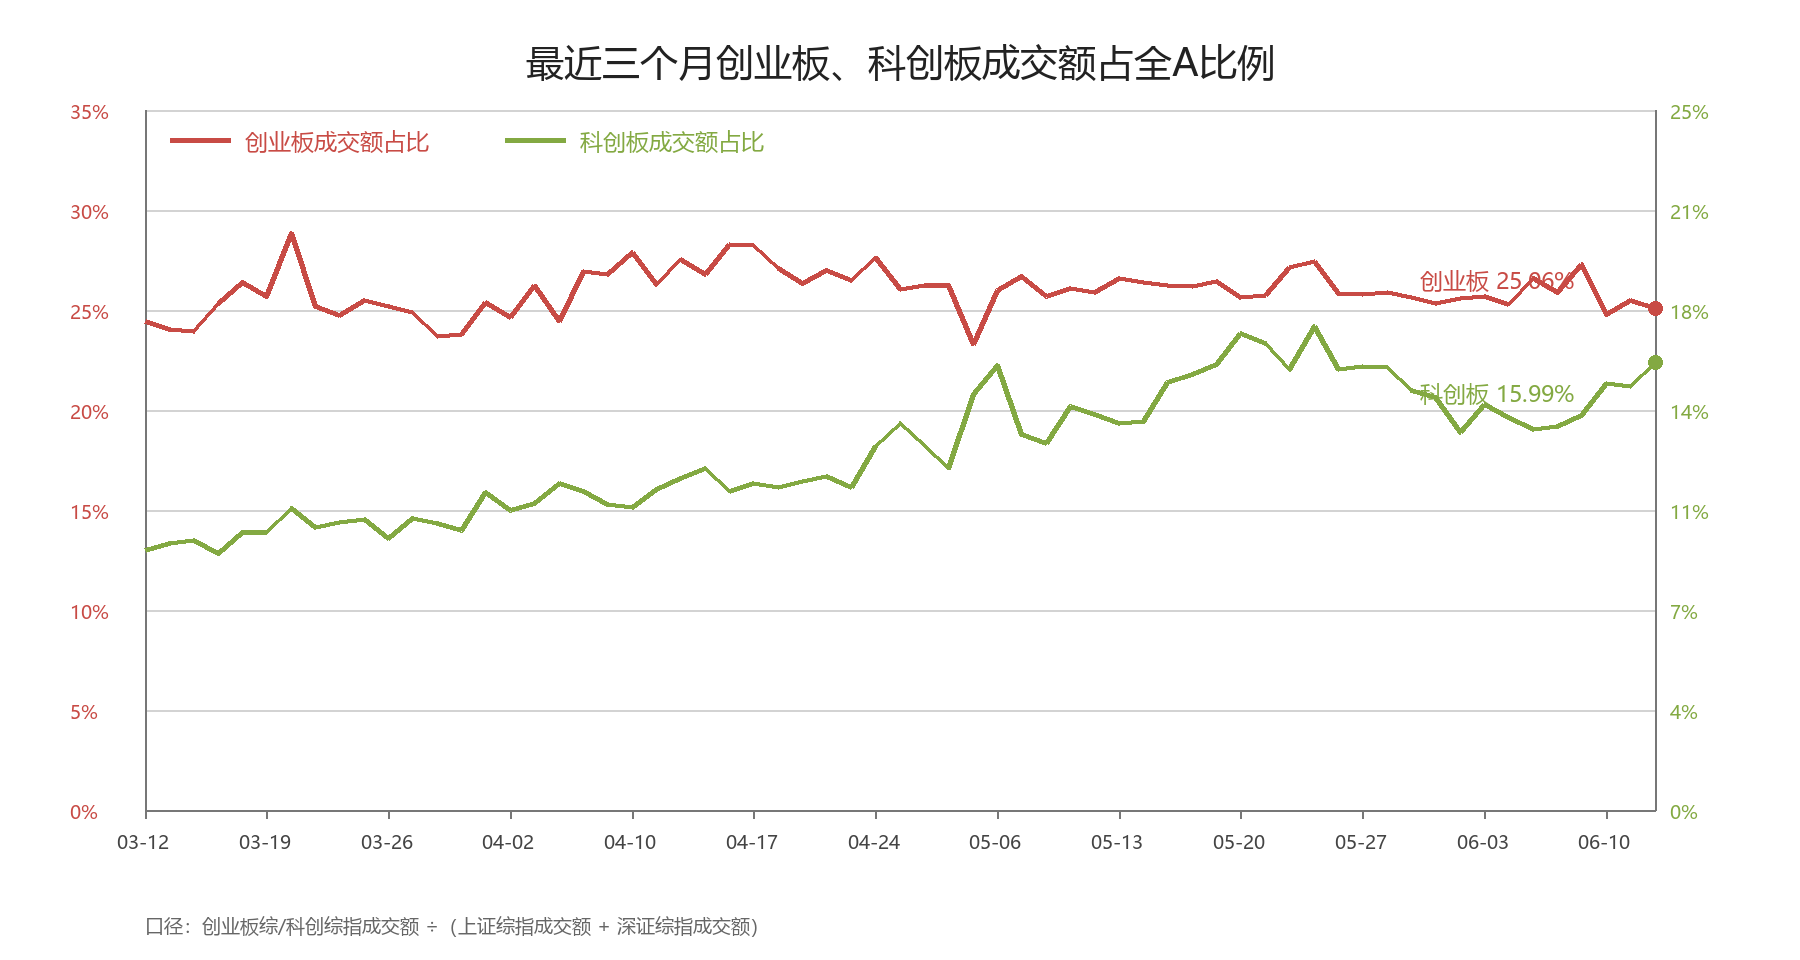

Values plotted in this chart, from the file beside it:
date, a_share_turnover_yi, chinext_turnover_yi, star_turnover_yi, chinext_share_pct, star_share_pct
2026-03-12, 24419, 5961, 2264, 24.41, 9.272
2026-03-13, 24003, 5764, 2282, 24.01, 9.505
2026-03-16, 23253, 5558, 2242, 23.9, 9.641
2026-03-17, 22079, 5597, 2022, 25.35, 9.159
2026-03-18, 20461, 5399, 2028, 26.39, 9.91
2026-03-19, 21110, 5417, 2096, 25.66, 9.927
2026-03-20, 22868, 6596, 2466, 28.84, 10.78
2026-03-23, 24315, 6124, 2452, 25.19, 10.08
2026-03-24, 20828, 5154, 2135, 24.75, 10.25
2026-03-25, 21798, 5548, 2260, 25.45, 10.37
2026-03-26, 19436, 4895, 1888, 25.18, 9.712
2026-03-27, 18533, 4608, 1930, 24.86, 10.41
2026-03-30, 19159, 4540, 1964, 23.7, 10.25
2026-03-31, 19925, 4740, 1987, 23.79, 9.972
2026-04-01, 20125, 5106, 2284, 25.37, 11.35
2026-04-02, 18430, 4541, 1969, 24.64, 10.68
2026-04-03, 16565, 4343, 1815, 26.22, 10.96
2026-04-07, 16144, 3944, 1882, 24.43, 11.66
2026-04-08, 24345, 6554, 2769, 26.92, 11.37
2026-04-09, 21340, 5715, 2328, 26.78, 10.91
2026-04-10, 23228, 6479, 2510, 27.89, 10.81
2026-04-13, 21504, 5649, 2458, 26.27, 11.43
2026-04-14, 23837, 6559, 2826, 27.51, 11.85
2026-04-15, 24152, 6465, 2947, 26.77, 12.2
2026-04-16, 23417, 6623, 2666, 28.28, 11.39
2026-04-17, 24256, 6843, 2827, 28.21, 11.65
2026-04-20, 25788, 6985, 2969, 27.09, 11.51
2026-04-21, 24085, 6340, 2823, 26.32, 11.72
2026-04-22, 25598, 6910, 3045, 26.99, 11.89
2026-04-23, 28045, 7418, 3235, 26.45, 11.53
2026-04-24, 26419, 7295, 3431, 27.61, 12.99
2026-04-27, 25895, 6742, 3579, 26.04, 13.82
2026-04-28, 25363, 6649, 3300, 26.21, 13.01
2026-04-29, 25901, 6794, 3160, 26.23, 12.2
2026-04-30, 27409, 6381, 4071, 23.28, 14.85
2026-05-06, 32268, 8381, 5123, 25.97, 15.88
2026-05-07, 31440, 8394, 4215, 26.7, 13.41
2026-05-08, 30485, 7824, 3995, 25.66, 13.11
2026-05-11, 35389, 9228, 5103, 26.08, 14.42
2026-05-12, 32427, 8383, 4575, 25.85, 14.11
2026-05-13, 32400, 8607, 4467, 26.56, 13.79
2026-05-14, 33623, 8874, 4659, 26.39, 13.86
2026-05-15, 33445, 8765, 5103, 26.21, 15.26
2026-05-18, 28940, 7574, 4500, 26.17, 15.55
2026-05-19, 28866, 7627, 4596, 26.42, 15.92
2026-05-20, 29537, 7563, 5028, 25.61, 17.02
2026-05-21, 34816, 8960, 5804, 25.74, 16.67
2026-05-22, 29033, 7874, 4565, 27.12, 15.72
2026-05-25, 32057, 8785, 5539, 27.4, 17.28
2026-05-26, 32437, 8372, 5103, 25.81, 15.73
2026-05-27, 32386, 8346, 5135, 25.77, 15.86
2026-05-28, 29682, 7683, 4690, 25.88, 15.8
2026-05-29, 33190, 8504, 4972, 25.62, 14.98
2026-06-01, 28775, 7285, 4234, 25.32, 14.71
2026-06-02, 27930, 7140, 3763, 25.57, 13.47
2026-06-03, 31303, 8030, 4538, 25.65, 14.5
2026-06-04, 27577, 6976, 3864, 25.3, 14.01
2026-06-05, 30692, 8161, 4167, 26.59, 13.58
2026-06-08, 27927, 7224, 3830, 25.87, 13.71
2026-06-09, 26403, 7202, 3722, 27.28, 14.1
... 3 more rows
